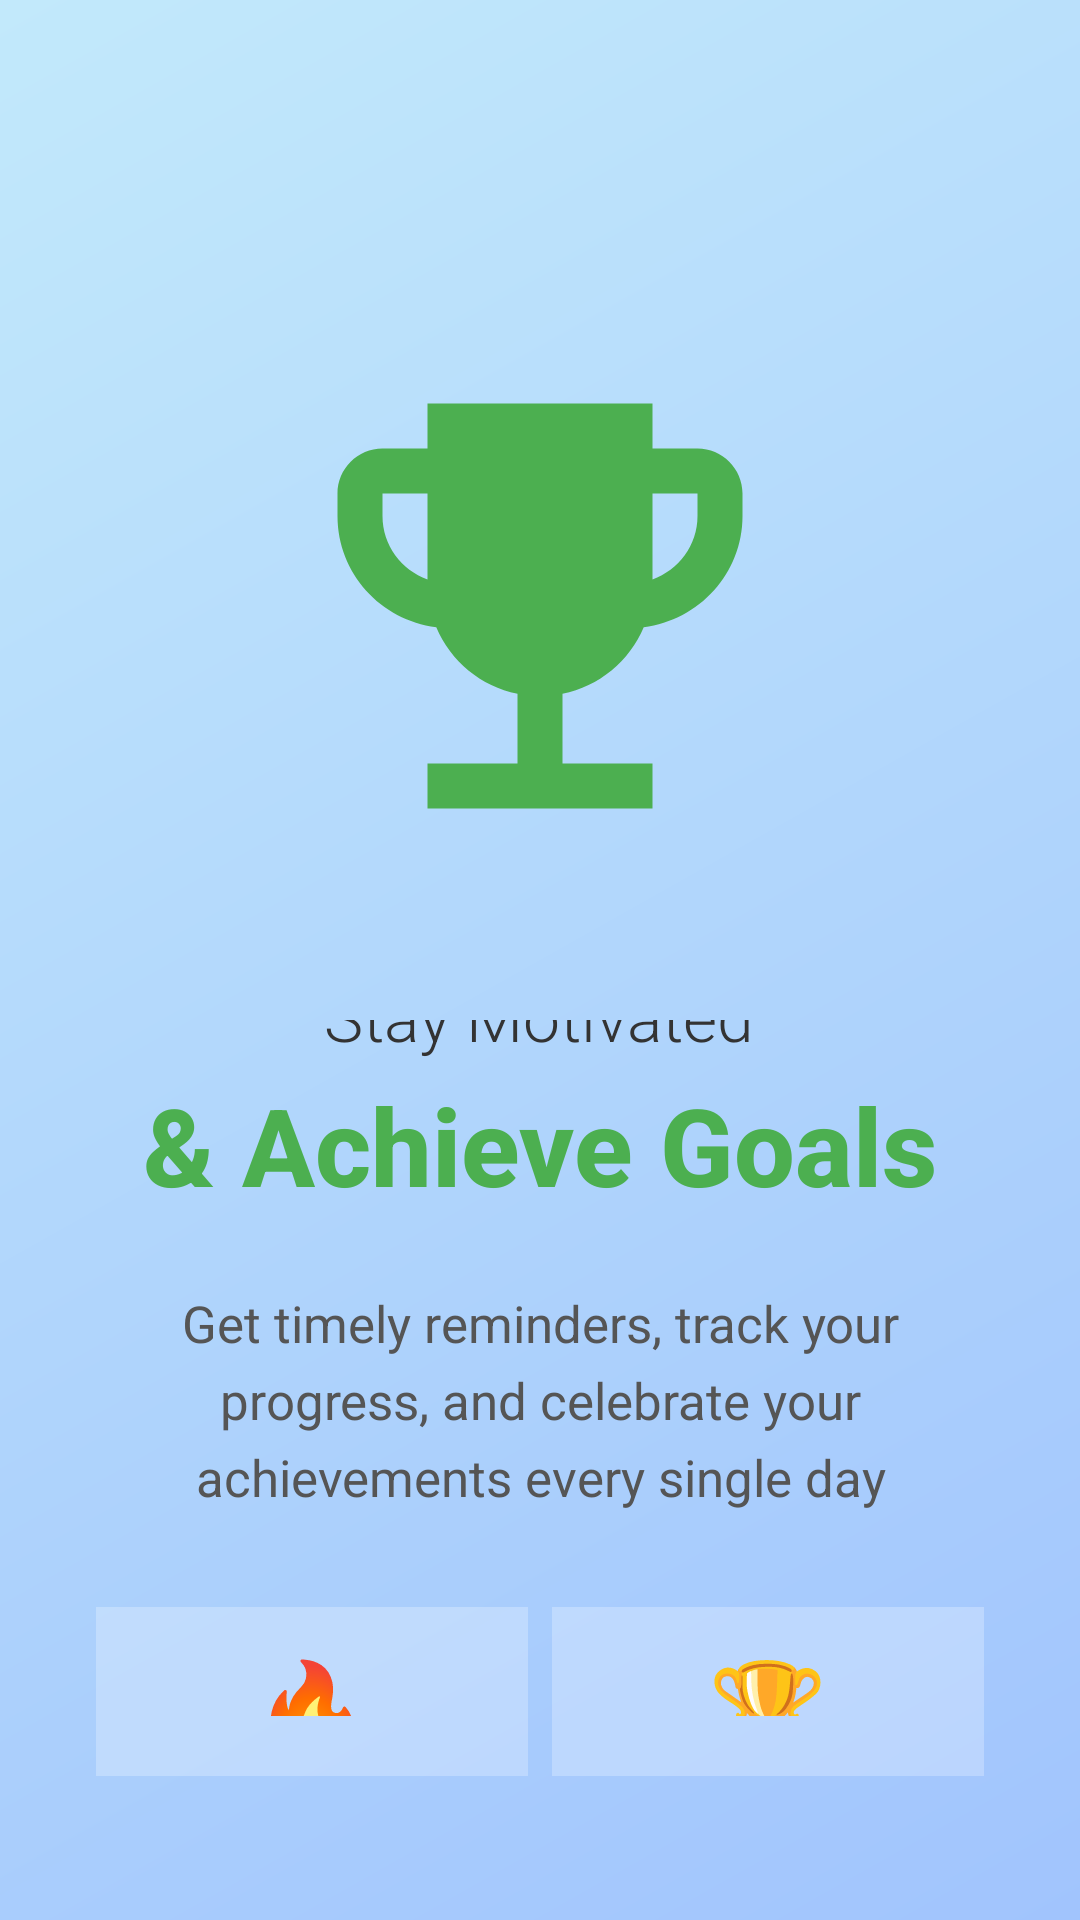

Write the Android layout XML for this screen, with the resource values it uses.
<!-- AndroidManifest.xml: application theme Theme.WellnessTracker -->
<!-- res/layout/onboarding_slide3.xml -->
<?xml version="1.0" encoding="utf-8"?>
<RelativeLayout xmlns:android="http://schemas.android.com/apk/res/android"
    android:layout_width="match_parent"
    android:layout_height="match_parent"
    android:background="@drawable/onboarding_gradient_3"
    android:padding="32dp">

    
    <ImageView
        android:id="@+id/onboarding_icon"
        android:layout_width="180dp"
        android:layout_height="180dp"
        android:layout_centerHorizontal="true"
        android:layout_marginTop="80dp"
        android:src="@drawable/onboarding_icon_success"
        android:contentDescription="Success Icon"/>

    
    <LinearLayout
        android:layout_width="match_parent"
        android:layout_height="wrap_content"
        android:layout_below="@id/onboarding_icon"
        android:layout_marginTop="48dp"
        android:orientation="vertical"
        android:gravity="center">

        
        <TextView
            android:layout_width="wrap_content"
            android:layout_height="wrap_content"
            android:text="Stay Motivated"
            android:textSize="22sp"
            android:textColor="#333333"
            android:fontFamily="sans-serif-light"/>

        <TextView
            android:layout_width="wrap_content"
            android:layout_height="wrap_content"
            android:layout_marginTop="4dp"
            android:text="&amp; Achieve Goals"
            android:textSize="36sp"
            android:textStyle="bold"
            android:textColor="#4CAF50"
            android:fontFamily="sans-serif-medium"/>

        
        <TextView
            android:layout_width="match_parent"
            android:layout_height="wrap_content"
            android:layout_marginTop="24dp"
            android:text="Get timely reminders, track your progress, and celebrate your achievements every single day"
            android:textSize="17sp"
            android:textColor="#555555"
            android:gravity="center"
            android:lineSpacingExtra="6dp"
            android:fontFamily="sans-serif"/>

        
        <LinearLayout
            android:layout_width="match_parent"
            android:layout_height="wrap_content"
            android:layout_marginTop="32dp"
            android:orientation="horizontal"
            android:gravity="center">

            <LinearLayout
                android:layout_width="0dp"
                android:layout_height="wrap_content"
                android:layout_weight="1"
                android:orientation="vertical"
                android:gravity="center"
                android:padding="16dp"
                android:background="#40FFFFFF">

                <TextView
                    android:layout_width="wrap_content"
                    android:layout_height="wrap_content"
                    android:text="🔥"
                    android:textSize="32sp"/>

                <TextView
                    android:layout_width="wrap_content"
                    android:layout_height="wrap_content"
                    android:text="7 Days"
                    android:textSize="20sp"
                    android:textStyle="bold"
                    android:textColor="#333333"
                    android:layout_marginTop="8dp"/>

                <TextView
                    android:layout_width="wrap_content"
                    android:layout_height="wrap_content"
                    android:text="Streak"
                    android:textSize="12sp"
                    android:textColor="#666666"/>
            </LinearLayout>

            <LinearLayout
                android:layout_width="0dp"
                android:layout_height="wrap_content"
                android:layout_weight="1"
                android:orientation="vertical"
                android:gravity="center"
                android:padding="16dp"
                android:background="#40FFFFFF"
                android:layout_marginStart="8dp">

                <TextView
                    android:layout_width="wrap_content"
                    android:layout_height="wrap_content"
                    android:text="🏆"
                    android:textSize="32sp"/>

                <TextView
                    android:layout_width="wrap_content"
                    android:layout_height="wrap_content"
                    android:text="12"
                    android:textSize="20sp"
                    android:textStyle="bold"
                    android:textColor="#333333"
                    android:layout_marginTop="8dp"/>

                <TextView
                    android:layout_width="wrap_content"
                    android:layout_height="wrap_content"
                    android:text="Habits"
                    android:textSize="12sp"
                    android:textColor="#666666"/>
            </LinearLayout>

        </LinearLayout>

        
        <TextView
            android:layout_width="wrap_content"
            android:layout_height="wrap_content"
            android:layout_marginTop="32dp"
            android:text="Let's start your wellness journey!"
            android:textSize="18sp"
            android:textStyle="bold"
            android:textColor="#333333"
            android:gravity="center"/>

    </LinearLayout>

</RelativeLayout>
<!-- resources referenced by this layout -->
<resources>
  <!-- drawable onboarding_gradient_3 (drawable) -->
  <?xml version="1.0" encoding="utf-8"?>
  <shape xmlns:android="http://schemas.android.com/apk/res/android">
      <gradient
          android:angle="135"
          android:startColor="#a1c4fd"
          android:endColor="#c2e9fb"
          android:type="linear"/>
  </shape>
  <!-- drawable onboarding_icon_success (drawable) -->
  <?xml version="1.0" encoding="utf-8"?>
  <vector xmlns:android="http://schemas.android.com/apk/res/android"
      android:width="200dp"
      android:height="200dp"
      android:viewportWidth="24"
      android:viewportHeight="24">
  
      
      <path
          android:fillColor="#4CAF50"
          android:pathData="M19,5h-2V3H7v2H5C3.9,5 3,5.9 3,7v1c0,2.55 1.92,4.63 4.39,4.94c0.63,1.5 1.98,2.63 3.61,2.96V19H7v2h10v-2h-4v-3.1c1.63,-0.33 2.98,-1.46 3.61,-2.96C19.08,12.63 21,10.55 21,8V7C21,5.9 20.1,5 19,5zM5,8V7h2v3.82C5.84,10.4 5,9.3 5,8zM19,8c0,1.3 -0.84,2.4 -2,2.82V7h2V8z"/>
  </vector>
  <style name="Theme.WellnessTracker" parent="Base.Theme.WellnessTracker" />
  <style name="Base.Theme.WellnessTracker" parent="Theme.Material3.DayNight.NoActionBar">
          
          
      </style>
</resources>
